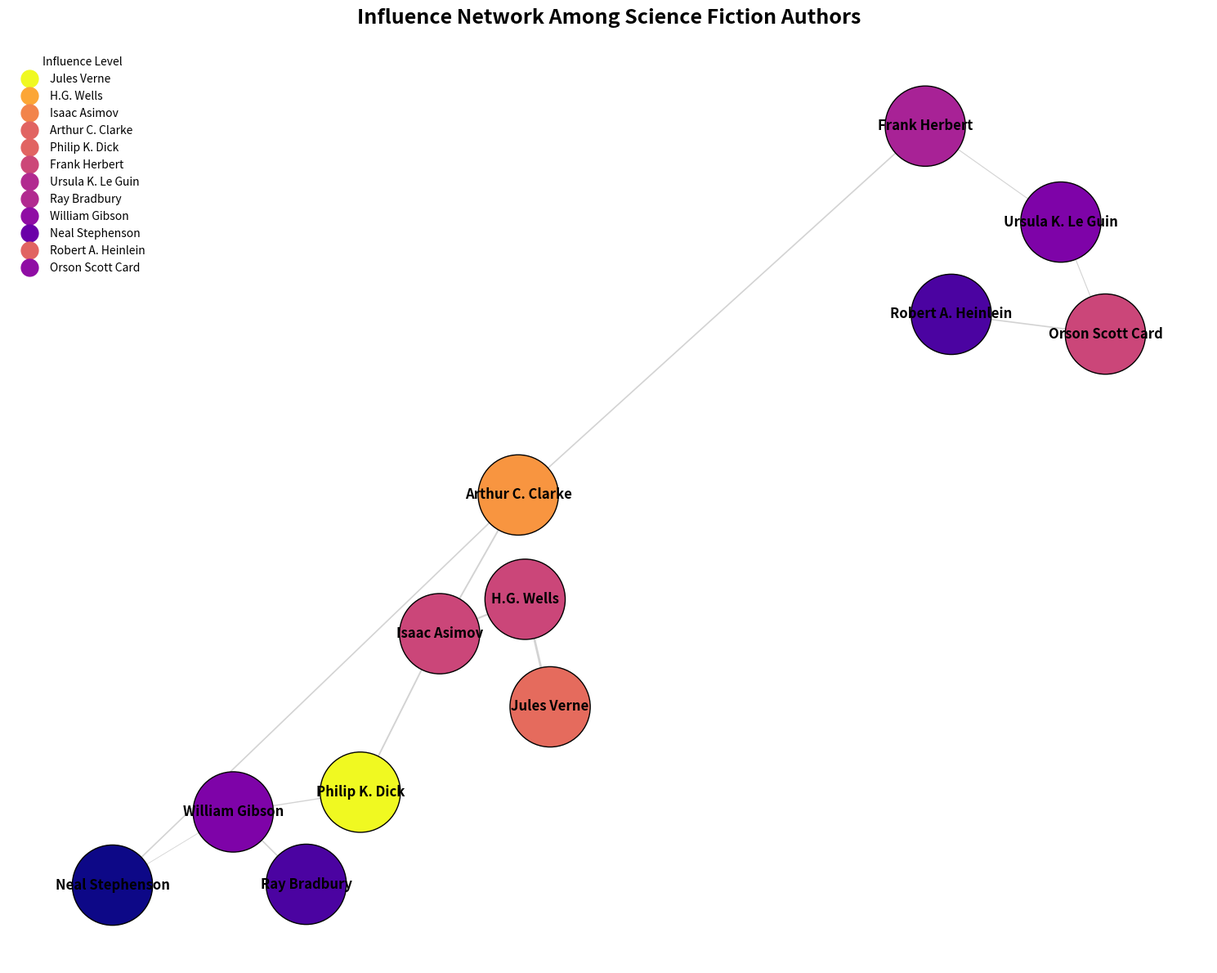

The matplotlib source for this figure:
import matplotlib.pyplot as plt
import networkx as nx
import numpy as np

# Title and Backstory
# Storyline: This script represents the interconnected network of science fiction authors, highlighting their influence on each other within the genre. The darker the node, the more influential the author, and the thicker the edge, the stronger the connection.

# Define authors as nodes
authors = [
    "Isaac Asimov", "Arthur C. Clarke", "Philip K. Dick", "H.G. Wells",
    "Jules Verne", "Frank Herbert", "Ursula K. Le Guin", "Ray Bradbury",
    "William Gibson", "Neal Stephenson", "Robert A. Heinlein", "Orson Scott Card"
]

# Define influences as edges
influences = [
    ("Jules Verne", "H.G. Wells"),
    ("H.G. Wells", "Isaac Asimov"),
    ("Isaac Asimov", "Arthur C. Clarke"),
    ("Isaac Asimov", "Philip K. Dick"),
    ("Arthur C. Clarke", "Frank Herbert"),
    ("Philip K. Dick", "William Gibson"),
    ("Frank Herbert", "Ursula K. Le Guin"),
    ("Ray Bradbury", "William Gibson"),
    ("William Gibson", "Neal Stephenson"),
    ("Ursula K. Le Guin", "Orson Scott Card"),
    ("Robert A. Heinlein", "Orson Scott Card"),
    ("Arthur C. Clarke", "Neal Stephenson")
]

# Create a graph
G = nx.DiGraph()
G.add_edges_from(influences)

# Set positions using spring layout for clarity
pos = nx.spring_layout(G, seed=23)

# Define node influence level for node color and edge influence level for edge width
influence_levels = {
    "Jules Verne": 10, 
    "H.G. Wells": 8,
    "Isaac Asimov": 7,
    "Arthur C. Clarke": 6,
    "Philip K. Dick": 6,
    "Frank Herbert": 5,
    "Ursula K. Le Guin": 4,
    "Ray Bradbury": 4,
    "William Gibson": 3,
    "Neal Stephenson": 2,
    "Robert A. Heinlein": 6,
    "Orson Scott Card": 3
}

# Node colors based on influence level
node_colors = np.array([influence_levels[author] for author in authors])
node_colors = node_colors / max(node_colors)  # Normalize to range [0, 1] for colormap
colormap = plt.cm.plasma

# Edge widths based on strength of influence
edge_widths = [(G[u][v]['weight'] if 'weight' in G[u][v] else 2 * influence_levels[u] / 10) for u, v in influences]

# Plot the graph
plt.figure(figsize=(15, 12))
nodes = nx.draw_networkx_nodes(G, pos, node_color=node_colors, cmap=colormap, node_size=5000, edgecolors='black')
edges = nx.draw_networkx_edges(G, pos, width=edge_widths, arrowsize=20, edge_color='lightgrey')
labels = nx.draw_networkx_labels(G, pos, font_size=12, font_weight='bold', font_color='black')

# Create legend for node colors
for level, author in influence_levels.items():
    plt.plot([], [], color=colormap(author/max(influence_levels.values())), marker='o', markersize=15, linestyle='',
             label=level)
plt.legend(loc='upper left', title='Influence Level', fontsize=10, frameon=False)

# Title and axis off
plt.title("Influence Network Among Science Fiction Authors", fontsize=18, fontweight='bold', pad=20)
plt.axis('off')

# Automatically adjust layout to prevent overlap
plt.tight_layout()

# Show the plot
plt.show()
